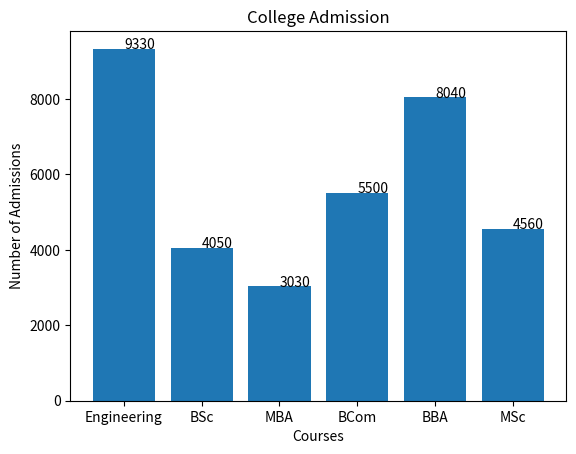

The matplotlib source for this figure:
import matplotlib.pyplot as plt

# usage
def add_labels(x, y):
    for i in range(len(x)):
        plt.text(i, y[i], y[i])   # placing text slightly above the bar


# Data for the bar chart
x = ["Engineering", "BSc", "MBA", "BCom", "BBA", "MSc"]
y = [9330, 4050, 3030, 5500, 8040, 4560]

# creating bar chart
plt.bar(x, y)

# Adding value labels
add_labels(x, y)

# Adding title and labels
plt.title("College Admission")
plt.xlabel("Courses")
plt.ylabel("Number of Admissions")

# Display the chart
plt.show()
